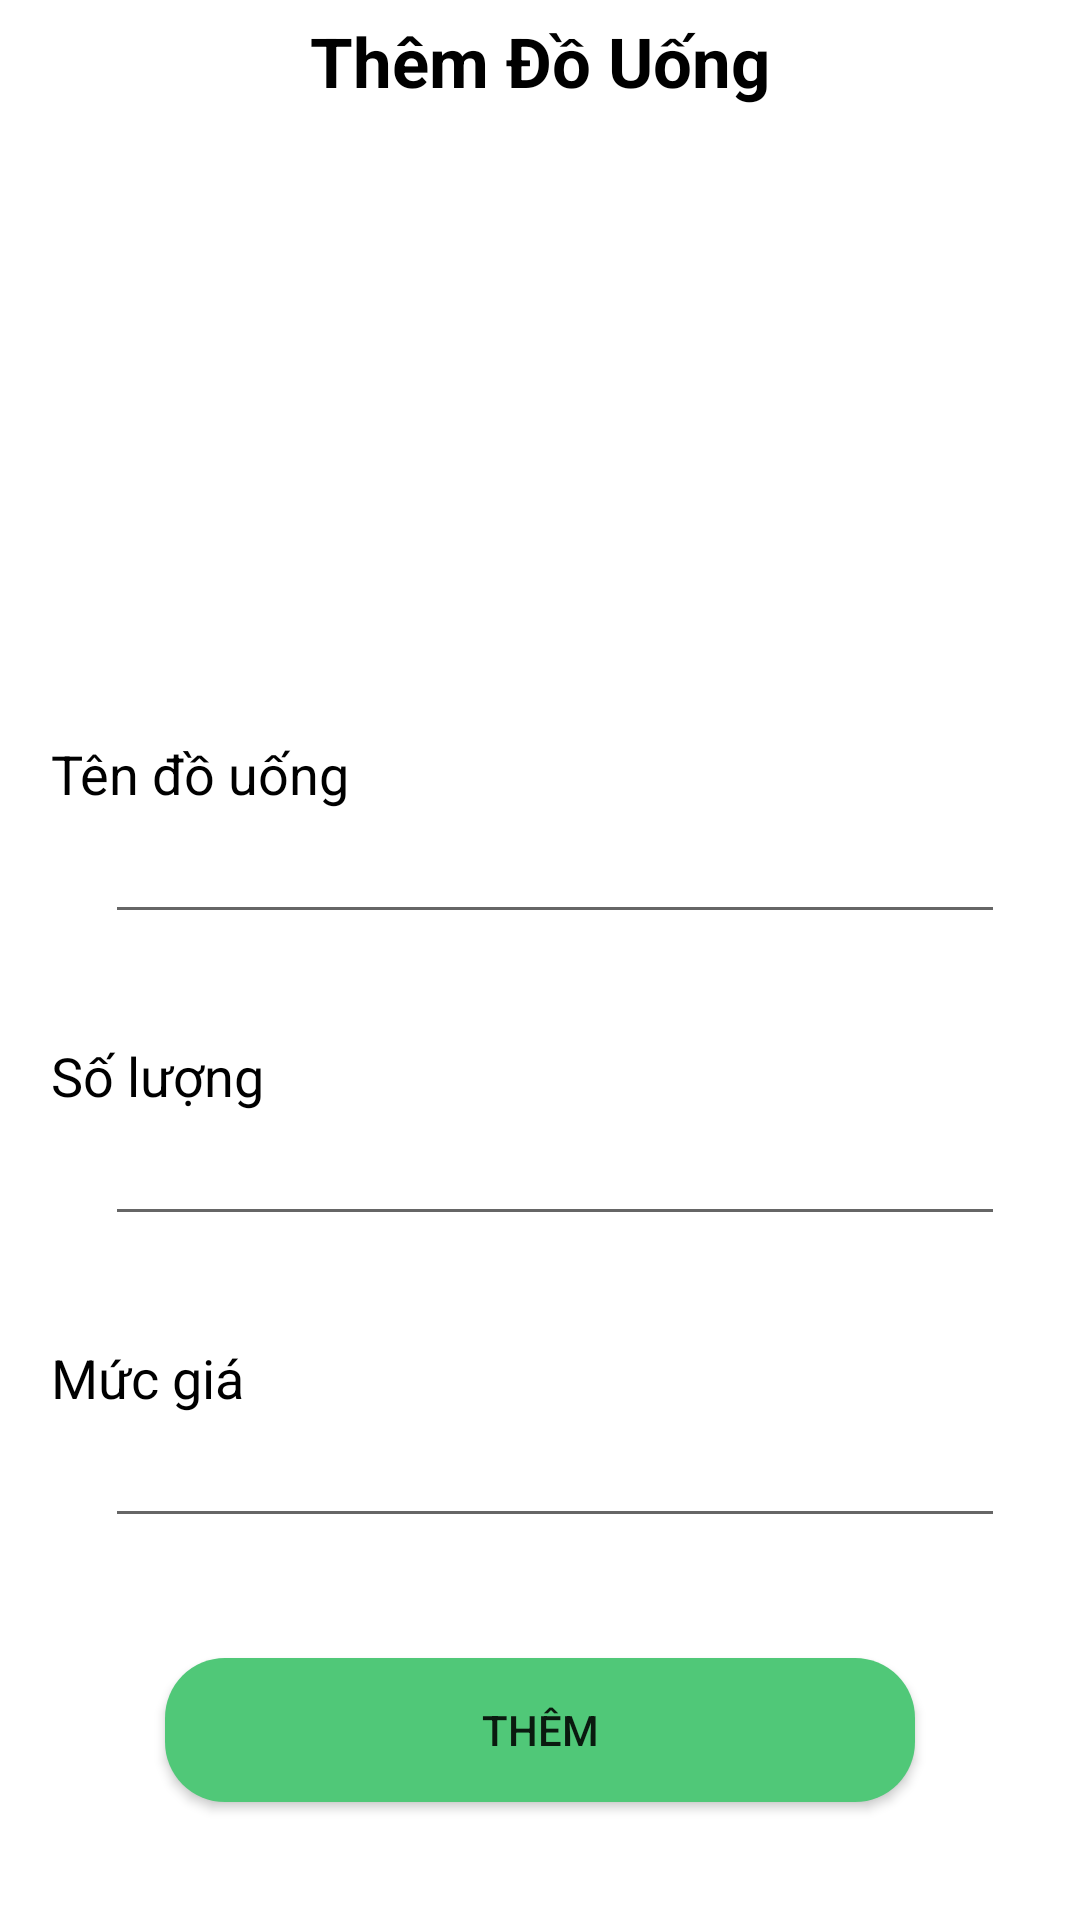

Android layout source for this screen:
<!-- AndroidManifest.xml: application theme Theme.DangKi -->
<!-- res/layout/admin_douong_add.xml -->
<?xml version="1.0" encoding="utf-8"?>
<ScrollView xmlns:android="http://schemas.android.com/apk/res/android"
    xmlns:tools="http://schemas.android.com/tools"
    android:layout_width="match_parent"
    android:layout_height="match_parent"
    xmlns:app="http://schemas.android.com/apk/res-auto">
    <RelativeLayout
        android:layout_width="match_parent"
        android:layout_height="match_parent"
        android:padding="5dp">


            <ImageView
                android:id="@+id/btn_admin_douong_themdouong_goback"
                android:layout_width="wrap_content"
                android:layout_height="wrap_content"
                android:src="@drawable/ic_left_arrow"/>
            <TextView
                android:id="@+id/layout_title"
                android:layout_width="wrap_content"
                android:layout_height="wrap_content"
                android:layout_centerHorizontal="true"
                android:text="Thêm Đồ Uống"
                android:textStyle="bold"
                android:textColor="@color/black"
                android:textSize="23dp" />

        <ImageView
            android:id="@+id/img_chooser"
            android:layout_width="150dp"
            android:layout_height="150dp"
            android:layout_marginTop="25dp"
            android:layout_centerHorizontal="true"
            android:layout_below="@id/layout_title"
            android:src="@drawable/ic_add_image"
            />
        <TextView
            android:id="@+id/tv_tendouong"
            android:layout_width="wrap_content"
            android:layout_height="wrap_content"
            android:layout_below="@id/img_chooser"
            android:text="Tên đồ uống"
            android:textColor="@color/black"
            android:textSize="18dp"
            android:layout_marginTop="35dp"
            android:layout_marginLeft="12dp"/>
        <EditText
            android:id="@+id/edt_admin_douong_themdouong_tendouong"
            android:layout_width="300dp"
            android:layout_height="wrap_content"
            android:layout_below="@id/tv_tendouong"
            android:layout_marginLeft="30dp"
            android:textSize="18dp"/>
        <TextView
            android:id="@+id/tv_sl"
            android:layout_width="wrap_content"
            android:layout_height="wrap_content"
            android:layout_below="@id/edt_admin_douong_themdouong_tendouong"
            android:text="Số lượng"
            android:textColor="@color/black"
            android:textSize="18dp"
            android:layout_marginTop="35dp"
            android:layout_marginLeft="12dp"/>
        <EditText
            android:id="@+id/edt_admin_douong_themdouong_sl"
            android:layout_width="300dp"
            android:layout_height="wrap_content"
            android:layout_below="@id/tv_sl"
            android:layout_marginLeft="30dp"
            android:textSize="18dp"
            android:inputType="number"
            android:maxLength="3"/>
        <TextView
            android:id="@+id/tv_gia"
            android:layout_width="wrap_content"
            android:layout_height="wrap_content"
            android:layout_below="@id/edt_admin_douong_themdouong_sl"
            android:text="Mức giá"
            android:textColor="@color/black"
            android:textSize="18dp"
            android:layout_marginTop="35dp"
            android:layout_marginLeft="12dp"/>

        <EditText
            android:id="@+id/edt_admin_khachhang_info_email"
            android:layout_width="300dp"
            android:layout_height="wrap_content"
            android:layout_below="@id/tv_gia"
            android:layout_marginLeft="30dp"
            android:singleLine="false"
            android:textSize="18dp"
            android:inputType="number"
            android:maxLength="6"/>


        <Button
            android:id="@+id/btn_admin_douong_themdouong_add"
            android:layout_width="250dp"
            android:layout_height="wrap_content"
            android:layout_below="@id/edt_admin_khachhang_info_email"
            android:layout_marginTop="40dp"
            android:layout_marginBottom="10dp"
            android:background="@drawable/round_button"
            android:text="Thêm"
            android:layout_centerHorizontal="true"
            app:backgroundTint="#50C878" />

        <ProgressBar
            android:id="@+id/progressBar_admin_douong_themdouong"
            style="?android:attr/progressBarStyle"
            android:layout_centerInParent="true"
            android:layout_width="wrap_content"
            android:visibility="gone"
            android:layout_height="wrap_content" />
    </RelativeLayout>
</ScrollView>
<!-- resources referenced by this layout -->
<resources>
  <color name="black">#FF000000</color>
  <!-- drawable round_button (drawable) -->
  <shape xmlns:android="http://schemas.android.com/apk/res/android"
      android:shape="rectangle">
  
      <corners android:radius="20dp" />
      <solid android:color="#3CB721" />
  </shape>
  <style name="Theme.DangKi" parent="Theme.MaterialComponents.DayNight.DarkActionBar">
          
          <item name="colorPrimary">@color/purple_500</item>
          <item name="colorPrimaryVariant">@color/purple_700</item>
          <item name="colorOnPrimary">@color/white</item>
          
          <item name="colorSecondary">@color/teal_200</item>
          <item name="colorSecondaryVariant">@color/teal_700</item>
          <item name="colorOnSecondary">@color/black</item>
          
          <item name="android:statusBarColor">?attr/colorPrimaryVariant</item>
          
  
      </style>
  <color name="purple_500">#FF6200EE</color>
  <color name="purple_700">#FF3700B3</color>
  <color name="white">#FFFFFFFF</color>
  <color name="teal_200">#FF03DAC5</color>
  <color name="teal_700">#FF018786</color>
</resources>
